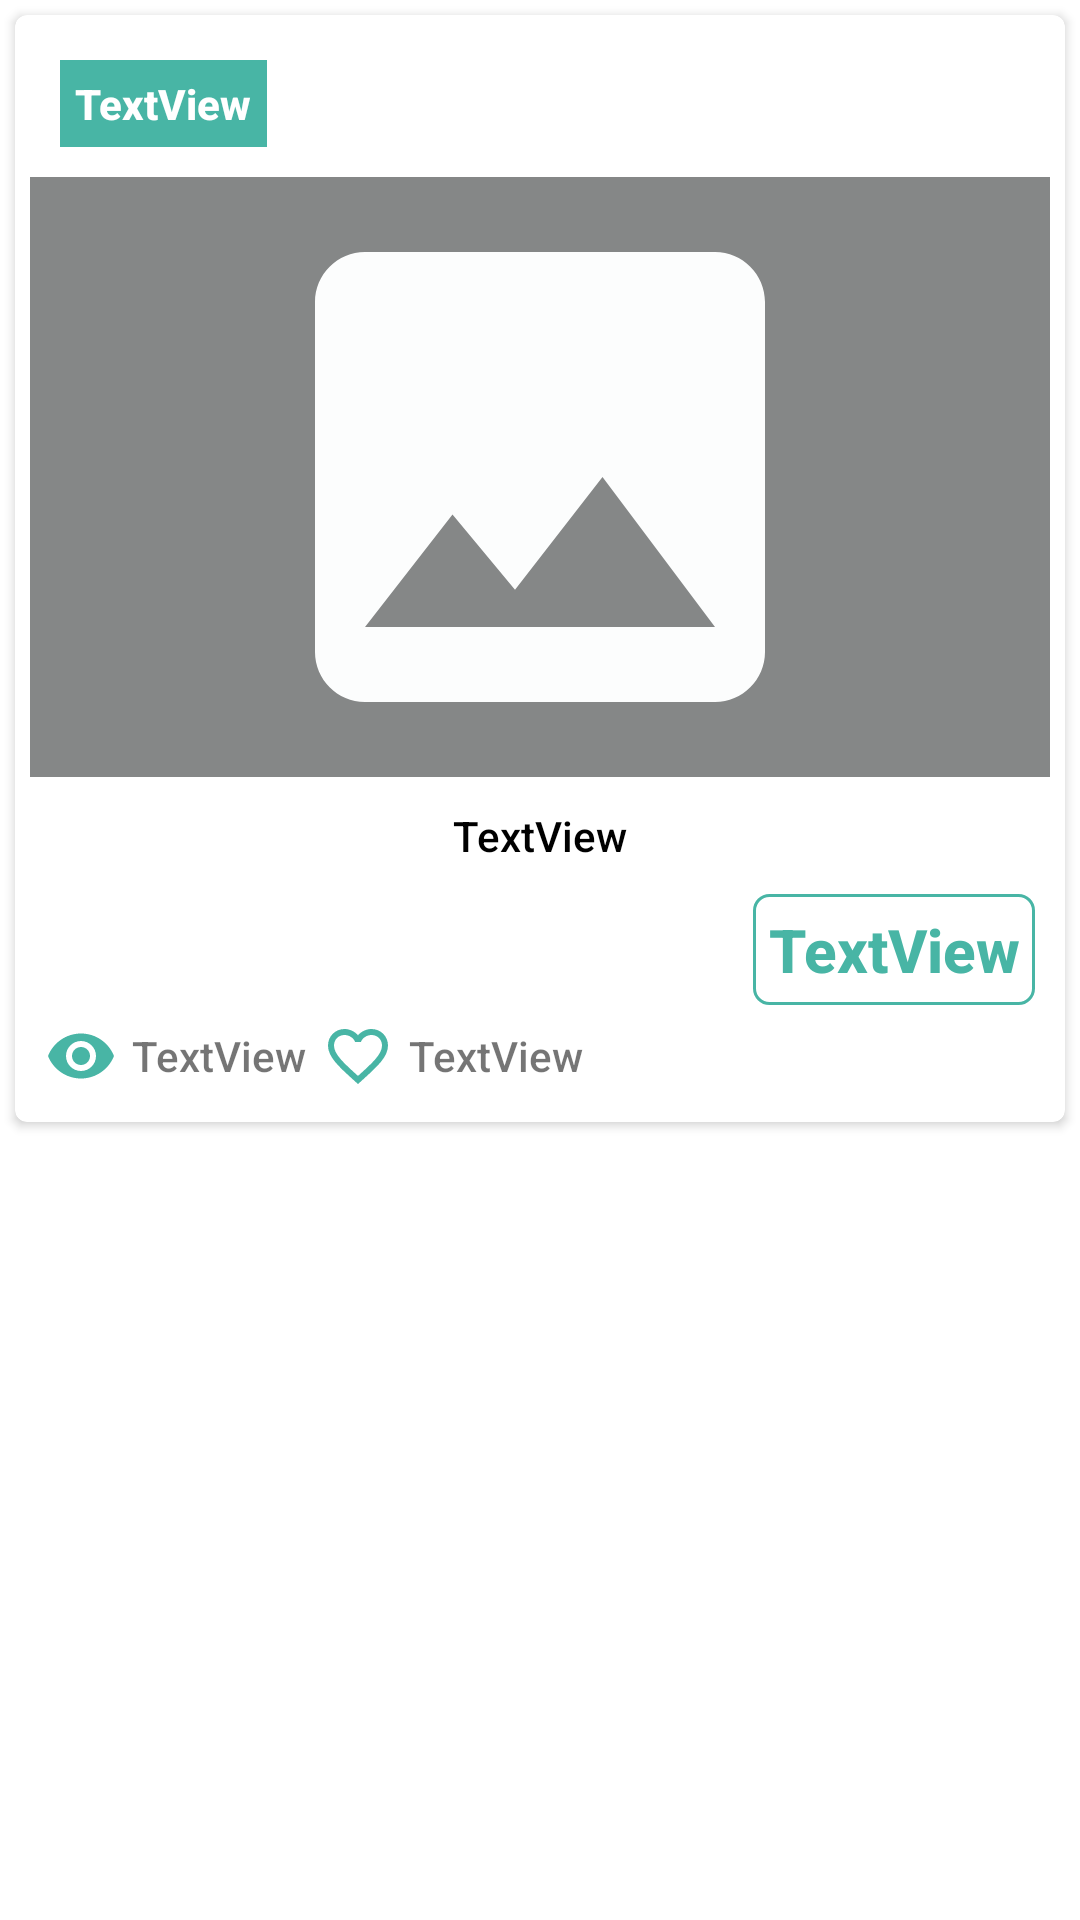

Produce the Android XML layout that renders to this screen, including the resource entries it uses.
<!-- AndroidManifest.xml: application theme AppTheme.NoActionBar -->
<!-- res/layout/notice_list_item.xml -->
<?xml version="1.0" encoding="utf-8"?>
<androidx.constraintlayout.widget.ConstraintLayout xmlns:android="http://schemas.android.com/apk/res/android"
    xmlns:app="http://schemas.android.com/apk/res-auto"
    android:layout_width="match_parent"
    android:layout_height="wrap_content">

    <androidx.cardview.widget.CardView
        android:layout_width="0dp"
        android:layout_height="wrap_content"
        android:layout_marginStart="5dp"
        android:layout_marginTop="5dp"
        android:layout_marginEnd="5dp"
        app:cardCornerRadius="4dp"
        app:layout_constraintBottom_toBottomOf="parent"
        app:layout_constraintEnd_toEndOf="parent"
        app:layout_constraintStart_toStartOf="parent"
        app:layout_constraintTop_toTopOf="parent"
        app:layout_constraintVertical_bias="0.0">

        <LinearLayout
            android:layout_width="match_parent"
            android:layout_height="match_parent"
            android:orientation="vertical"
            android:padding="5dp">

            <TextView
                android:id="@+id/tvTitle"
                android:layout_width="wrap_content"
                android:layout_height="wrap_content"
                android:layout_marginStart="10dp"
                android:layout_marginTop="10dp"
                android:background="@color/blue_main"
                android:fontFamily="sans-serif-medium"
                android:padding="5dp"
                android:text="TextView"
                android:textColor="@color/white"
                android:textStyle="bold" />

            <ImageView
                android:id="@+id/mineImage"
                android:layout_width="match_parent"
                android:layout_height="200dp"
                android:layout_marginTop="10dp"
                android:background="@color/dark_gray"
                app:srcCompat="@drawable/ic_default_image"/>

            <TextView
                android:id="@+id/tvDiscription"
                android:layout_width="match_parent"
                android:layout_height="wrap_content"
                android:layout_marginStart="5dp"
                android:layout_marginTop="10dp"
                android:layout_marginEnd="5dp"
                android:fontFamily="sans-serif-medium"
                android:gravity="center_horizontal"
                android:text="TextView"
                android:textColor="@color/black" />

            <TextView
                android:id="@+id/tvPrice"
                android:layout_width="wrap_content"
                android:layout_height="wrap_content"
                android:layout_gravity="end"
                android:layout_marginStart="5dp"
                android:layout_marginTop="10dp"
                android:layout_marginEnd="5dp"
                android:background="@drawable/edit_image_pg"
                android:fontFamily="sans-serif-medium"
                android:gravity="center_horizontal"
                android:padding="5dp"
                android:text="TextView"
                android:textColor="@color/blue_main"
                android:textSize="20sp"
                android:textStyle="bold" />

            <LinearLayout
                android:layout_width="match_parent"
                android:layout_height="match_parent"
                android:layout_margin="5dp"
                android:orientation="horizontal">

                <LinearLayout
                    android:layout_width="0dp"
                    android:layout_height="match_parent"
                    android:layout_weight="2"
                    android:gravity="center_vertical"
                    android:orientation="horizontal">

                    <ImageView
                        android:id="@+id/imViewCounter"
                        android:layout_width="wrap_content"
                        android:layout_height="wrap_content"
                        app:srcCompat="@drawable/ic_eye" />

                    <TextView
                        android:id="@+id/tvViewCounter"
                        android:layout_width="wrap_content"
                        android:layout_height="wrap_content"
                        android:layout_marginStart="5dp"
                        android:fontFamily="sans-serif-medium"
                        android:text="TextView" />

                    <ImageButton
                        android:id="@+id/ibFavorit"
                        android:layout_width="wrap_content"
                        android:layout_height="wrap_content"
                        android:layout_marginStart="5dp"
                        android:background="@android:color/transparent"
                        app:srcCompat="@drawable/ic_favorit_no_pressed" />

                    <TextView
                        android:id="@+id/tvFavorit"
                        android:layout_width="wrap_content"
                        android:layout_height="wrap_content"
                        android:layout_marginStart="5dp"
                        android:fontFamily="sans-serif-medium"
                        android:text="TextView" />
                </LinearLayout>

                <LinearLayout
                    android:id="@+id/ownerPanel"
                    android:layout_width="0dp"
                    android:layout_height="match_parent"
                    android:layout_weight="1"
                    android:gravity="right|center_vertical"
                    android:orientation="horizontal"
                    android:visibility="gone">

                    <ImageButton
                        android:id="@+id/ibEdit"
                        android:layout_width="wrap_content"
                        android:layout_height="wrap_content"
                        android:background="@android:color/transparent"
                        app:srcCompat="@drawable/ic_edit" />

                    <ImageButton
                        android:id="@+id/ibDelete"
                        android:layout_width="wrap_content"
                        android:layout_height="wrap_content"
                        android:layout_marginStart="25dp"
                        android:background="@android:color/transparent"
                        app:srcCompat="@drawable/ic_delete_image" />

                </LinearLayout>
            </LinearLayout>
        </LinearLayout>
    </androidx.cardview.widget.CardView>
</androidx.constraintlayout.widget.ConstraintLayout>
<!-- resources referenced by this layout -->
<resources>
  <color name="black">#FF000000</color>
  <color name="blue_main">#48B5A5</color>
  <color name="dark_gray">#858787</color>
  <color name="white">#FFFFFFFF</color>
  <!-- drawable edit_image_pg (drawable) -->
  <?xml version="1.0" encoding="utf-8"?>
  <shape xmlns:android="http://schemas.android.com/apk/res/android">
      <corners android:radius="5dp"/>
      <solid android:color="@color/white"/>
      <stroke android:color="@color/blue_main"
          android:width="1dp"/>
  </shape>
  <!-- drawable ic_default_image (drawable) -->
  <vector android:height="24dp" android:tint="#FCFDFD"
      android:viewportHeight="24" android:viewportWidth="24"
      android:width="24dp" xmlns:android="http://schemas.android.com/apk/res/android">
      <path android:fillColor="@android:color/white" android:pathData="M21,19V5c0,-1.1 -0.9,-2 -2,-2H5c-1.1,0 -2,0.9 -2,2v14c0,1.1 0.9,2 2,2h14c1.1,0 2,-0.9 2,-2zM8.5,13.5l2.5,3.01L14.5,12l4.5,6H5l3.5,-4.5z"/>
  </vector>
  <!-- drawable ic_delete_image (drawable) -->
  <vector android:height="24dp" android:tint="@color/blue_main"
      android:viewportHeight="24" android:viewportWidth="24"
      android:width="24dp" xmlns:android="http://schemas.android.com/apk/res/android">
      <path android:fillColor="@android:color/white" android:pathData="M6,19c0,1.1 0.9,2 2,2h8c1.1,0 2,-0.9 2,-2L18,7L6,7v12zM8.46,11.88l1.41,-1.41L12,12.59l2.12,-2.12 1.41,1.41L13.41,14l2.12,2.12 -1.41,1.41L12,15.41l-2.12,2.12 -1.41,-1.41L10.59,14l-2.13,-2.12zM15.5,4l-1,-1h-5l-1,1L5,4v2h14L19,4z"/>
  </vector>
  <!-- drawable ic_edit (drawable) -->
  <vector android:height="24dp" android:tint="@color/blue_main"
      android:viewportHeight="24" android:viewportWidth="24"
      android:width="24dp" xmlns:android="http://schemas.android.com/apk/res/android">
      <path android:fillColor="@android:color/white" android:pathData="M3,17.25V21h3.75L17.81,9.94l-3.75,-3.75L3,17.25zM20.71,7.04c0.39,-0.39 0.39,-1.02 0,-1.41l-2.34,-2.34c-0.39,-0.39 -1.02,-0.39 -1.41,0l-1.83,1.83 3.75,3.75 1.83,-1.83z"/>
  </vector>
  <!-- drawable ic_eye (drawable) -->
  <vector android:height="24dp" android:tint="@color/blue_main"
      android:viewportHeight="24" android:viewportWidth="24"
      android:width="24dp" xmlns:android="http://schemas.android.com/apk/res/android">
      <path android:fillColor="@android:color/white" android:pathData="M12,4.5C7,4.5 2.73,7.61 1,12c1.73,4.39 6,7.5 11,7.5s9.27,-3.11 11,-7.5c-1.73,-4.39 -6,-7.5 -11,-7.5zM12,17c-2.76,0 -5,-2.24 -5,-5s2.24,-5 5,-5 5,2.24 5,5 -2.24,5 -5,5zM12,9c-1.66,0 -3,1.34 -3,3s1.34,3 3,3 3,-1.34 3,-3 -1.34,-3 -3,-3z"/>
  </vector>
  <!-- drawable ic_favorit_no_pressed (drawable) -->
  <vector android:height="24dp" android:tint="@color/blue_main"
      android:viewportHeight="24" android:viewportWidth="24"
      android:width="24dp" xmlns:android="http://schemas.android.com/apk/res/android">
      <path android:fillColor="@android:color/white" android:pathData="M16.5,3c-1.74,0 -3.41,0.81 -4.5,2.09C10.91,3.81 9.24,3 7.5,3 4.42,3 2,5.42 2,8.5c0,3.78 3.4,6.86 8.55,11.54L12,21.35l1.45,-1.32C18.6,15.36 22,12.28 22,8.5 22,5.42 19.58,3 16.5,3zM12.1,18.55l-0.1,0.1 -0.1,-0.1C7.14,14.24 4,11.39 4,8.5 4,6.5 5.5,5 7.5,5c1.54,0 3.04,0.99 3.57,2.36h1.87C13.46,5.99 14.96,5 16.5,5c2,0 3.5,1.5 3.5,3.5 0,2.89 -3.14,5.74 -7.9,10.05z"/>
  </vector>
  <style name="AppTheme.NoActionBar" parent="Theme.MaterialComponents.DayNight.DarkActionBar">
          
          <item name="colorPrimary">@color/purple_500</item>
          <item name="colorPrimaryVariant">@color/purple_700</item>
          <item name="colorOnPrimary">@color/white</item>
          <item name="windowActionBar">false</item>
          <item name="windowNoTitle">true</item>
          <item name="android:windowFullscreen">true</item>
  
      </style>
  <color name="purple_500">#FF6200EE</color>
  <color name="purple_700">#FF3700B3</color>
</resources>
